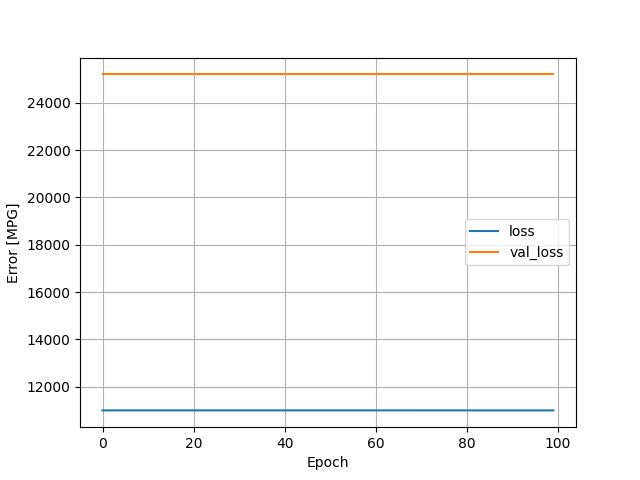

Data behind this chart, as committed beside it:
, loss, val_loss, epoch
0, 11004, 25202, 0
1, 11004, 25202, 1
2, 11004, 25202, 2
3, 11004, 25202, 3
4, 11004, 25202, 4
5, 11004, 25202, 5
6, 11004, 25202, 6
7, 11004, 25202, 7
8, 11004, 25202, 8
9, 11004, 25202, 9
10, 11004, 25202, 10
11, 11004, 25202, 11
12, 11004, 25202, 12
13, 11004, 25202, 13
14, 11004, 25202, 14
15, 11004, 25202, 15
16, 11004, 25202, 16
17, 11004, 25202, 17
18, 11004, 25202, 18
19, 11004, 25202, 19
20, 11004, 25202, 20
21, 11004, 25202, 21
22, 11004, 25202, 22
23, 11004, 25202, 23
24, 11004, 25202, 24
25, 11004, 25202, 25
26, 11004, 25202, 26
27, 11004, 25202, 27
28, 11004, 25202, 28
29, 11004, 25202, 29
30, 11004, 25202, 30
31, 11004, 25202, 31
32, 11004, 25202, 32
33, 11004, 25202, 33
34, 11004, 25202, 34
35, 11004, 25202, 35
36, 11004, 25202, 36
37, 11004, 25202, 37
38, 11004, 25202, 38
39, 11004, 25202, 39
40, 11004, 25202, 40
41, 11004, 25202, 41
42, 11004, 25202, 42
43, 11004, 25202, 43
44, 11004, 25202, 44
45, 11004, 25202, 45
46, 11004, 25202, 46
47, 11004, 25202, 47
48, 11004, 25202, 48
49, 11004, 25202, 49
50, 11004, 25202, 50
51, 11004, 25202, 51
52, 11004, 25202, 52
53, 11004, 25202, 53
54, 11004, 25202, 54
55, 11004, 25202, 55
56, 11004, 25202, 56
57, 11004, 25202, 57
58, 11004, 25202, 58
59, 11004, 25202, 59
... 40 more rows
